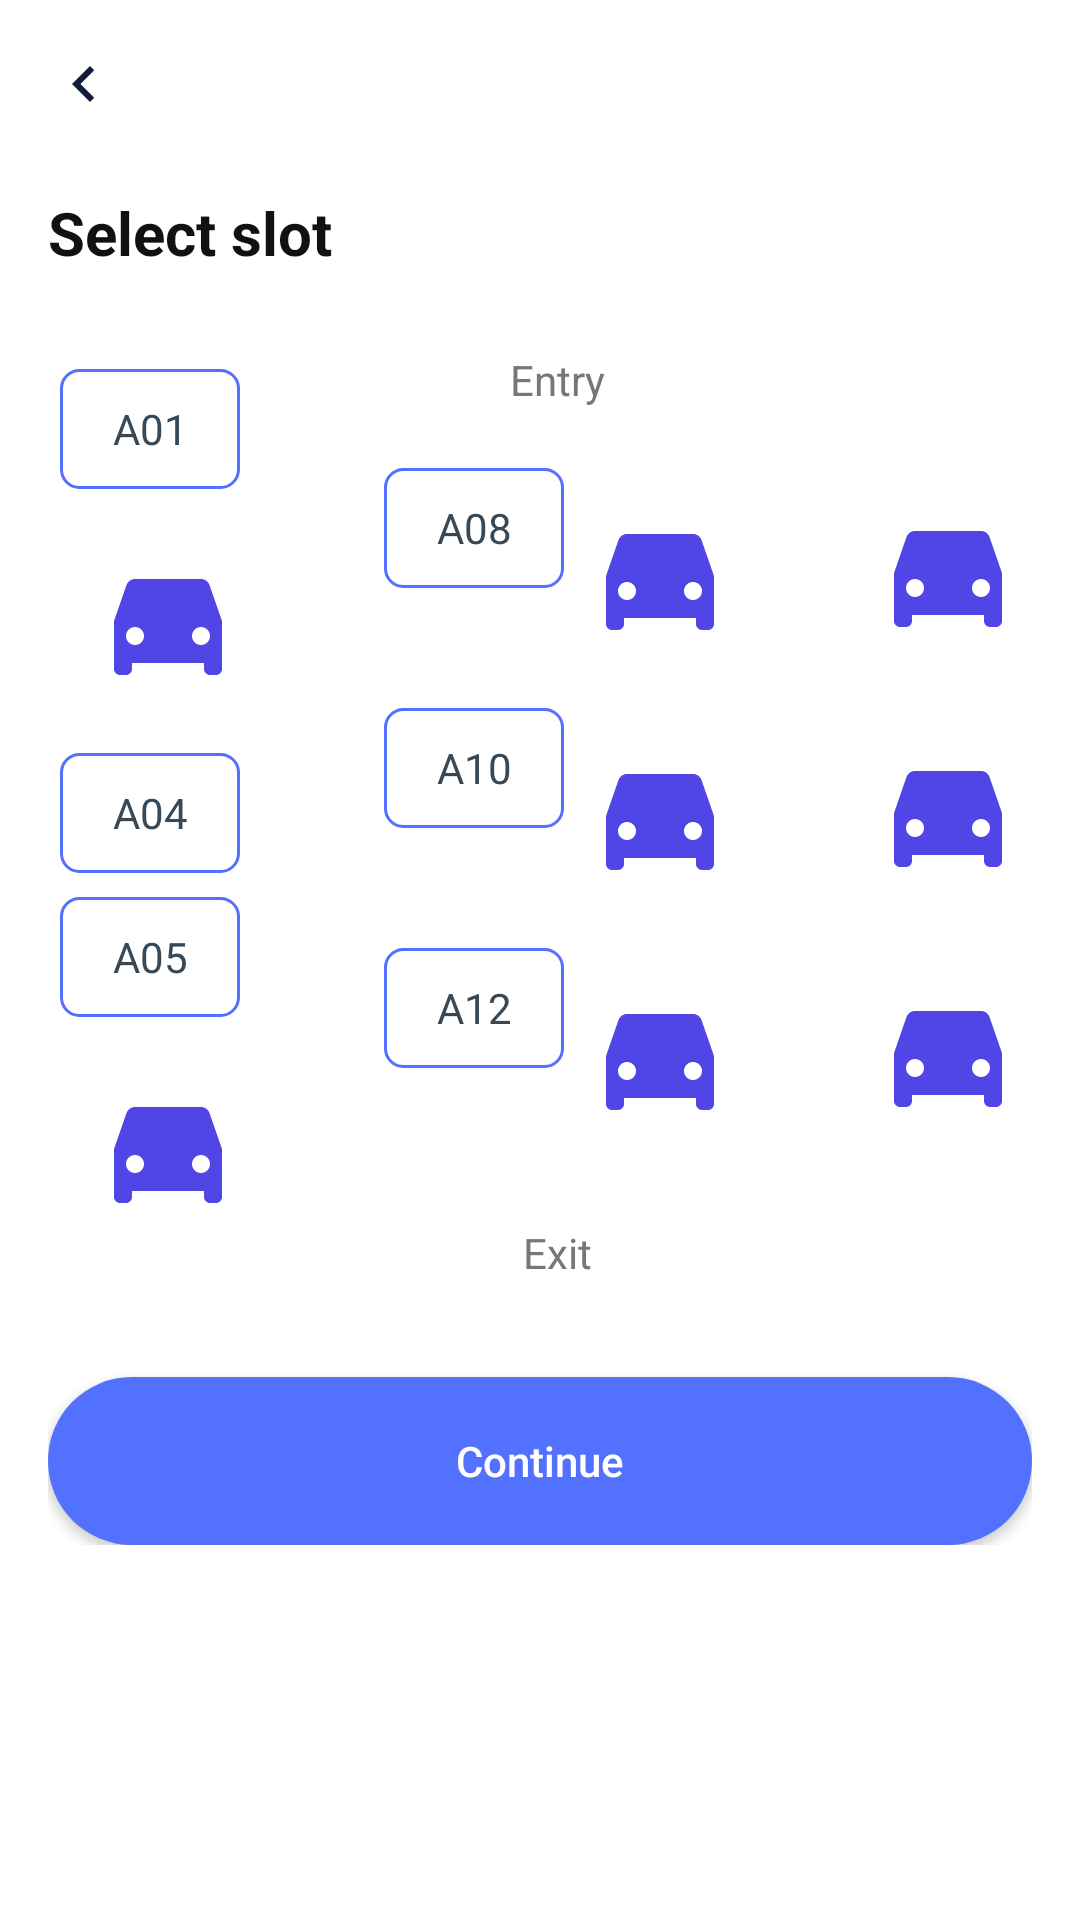

Write the Android layout XML for this screen, with the resource values it uses.
<!-- AndroidManifest.xml: application theme Theme.Park_Ease -->
<!-- res/layout/select_slot_fragment.xml -->
<?xml version="1.0" encoding="utf-8"?>
<ScrollView xmlns:android="http://schemas.android.com/apk/res/android"
    android:layout_width="match_parent"
    android:layout_height="match_parent"
    android:padding="16dp"
    android:background="@android:color/white">

    <LinearLayout
        android:orientation="vertical"
        android:layout_width="match_parent"
        android:layout_height="wrap_content">

        
        <ImageView
            android:id="@+id/backButton"
            android:layout_width="24dp"
            android:layout_height="24dp"
            android:src="@drawable/ic_back"
            android:layout_marginBottom="24dp" />

        
        <TextView
            android:layout_width="wrap_content"
            android:layout_height="wrap_content"
            android:text="Select slot"
            android:textSize="20sp"
            android:textStyle="bold"
            android:textColor="#111111"
            android:layout_marginBottom="24dp" />

        
        <LinearLayout
            android:layout_width="match_parent"
            android:layout_height="wrap_content"
            android:orientation="horizontal"
            android:gravity="center">

            
            <LinearLayout
                android:orientation="vertical"
                android:layout_width="wrap_content"
                android:layout_height="wrap_content"
                android:gravity="end">

                <TextView
                    android:id="@+id/slotA01" android:text="A01" style="@style/SlotStyle"/>
                <ImageView android:src="@drawable/ic_car" style="@style/ParkCarStyle"/>
                <TextView
                    android:id="@+id/slotA04" android:text="A04" style="@style/SlotStyle"/>
                <TextView
                    android:id="@+id/slotA05" android:text="A05" style="@style/SlotStyle"/>
                <ImageView android:src="@drawable/ic_car" style="@style/ParkCarStyle"/>
            </LinearLayout>

            
            <LinearLayout
                android:layout_width="0dp"
                android:layout_height="wrap_content"
                android:layout_weight="1"
                android:orientation="vertical"
                android:gravity="center"
                android:paddingHorizontal="8dp">

                <TextView
                    android:text="Entry"
                    android:textColor="#777"
                    android:layout_marginBottom="16dp"
                    android:layout_marginTop="2dp"
                    android:layout_width="wrap_content"
                    android:layout_height="wrap_content" />

                <LinearLayout
                    android:orientation="horizontal"
                    android:layout_width="wrap_content"
                    android:layout_height="wrap_content">
                    <TextView android:id="@+id/slotA08" android:text="A08" style="@style/SlotStyle"/>
                    <ImageView android:src="@drawable/ic_car" style="@style/ParkCarStyle"/>
                </LinearLayout>

                <LinearLayout
                    android:orientation="horizontal"
                    android:layout_width="wrap_content"
                    android:layout_height="wrap_content">
                    <TextView android:id="@+id/slotA10" android:text="A10" style="@style/SlotStyle"/>
                    <ImageView android:src="@drawable/ic_car" style="@style/ParkCarStyle"/>
                </LinearLayout>

                <LinearLayout
                    android:orientation="horizontal"
                    android:layout_width="wrap_content"
                    android:layout_height="wrap_content">
                    <TextView android:id="@+id/slotA12" android:text="A12" style="@style/SlotStyle"/>
                    <ImageView android:src="@drawable/ic_car" style="@style/ParkCarStyle"/>
                </LinearLayout>

                <TextView
                    android:text="Exit"
                    android:layout_width="wrap_content"
                    android:layout_height="wrap_content"
                    android:textColor="#777"
                    android:layout_marginTop="16dp"/>
            </LinearLayout>

            
            <LinearLayout
                android:orientation="vertical"
                android:layout_width="wrap_content"
                android:layout_height="wrap_content"
                android:gravity="start">

                <ImageView android:src="@drawable/ic_car" style="@style/ParkCarStyle"/>
                <ImageView android:src="@drawable/ic_car" style="@style/ParkCarStyle"/>
                <ImageView android:src="@drawable/ic_car" style="@style/ParkCarStyle"/>
            </LinearLayout>
        </LinearLayout>

        
        <Button
            android:id="@+id/continueButton"
            android:layout_width="match_parent"
            android:layout_height="56dp"
            android:text="Continue"
            android:textAllCaps="false"
            android:textColor="@android:color/white"
            android:layout_marginTop="32dp"
            android:backgroundTint="#5271FF"
            android:background="@drawable/bg_button_rounded"/>
    </LinearLayout>
</ScrollView>
<!-- resources referenced by this layout -->
<resources>
  <!-- drawable bg_button_rounded (drawable) -->
  <shape xmlns:android="http://schemas.android.com/apk/res/android">
      <solid android:color="#567AF2"/>
      <corners android:radius="28dp"/>
  </shape>
  <!-- drawable ic_back (drawable) -->
  <vector xmlns:android="http://schemas.android.com/apk/res/android"
      android:width="24dp"
      android:height="24dp"
      android:viewportWidth="24"
      android:viewportHeight="24">
      <path
          android:fillColor="#111C3C"
          android:pathData="M15.41,7.41L14,6l-6,6 6,6 1.41,-1.41L10.83,12z"/>
  </vector>
  <!-- drawable ic_car (drawable) -->
  <vector xmlns:android="http://schemas.android.com/apk/res/android"
      android:width="24dp" android:height="24dp"
      android:viewportWidth="24" android:viewportHeight="24">
      <path
          android:fillColor="#4F46E5"
          android:pathData="M18.92,6.01C18.72,5.42 18.16,5 17.5,5h-11c-0.66,0 -1.21,0.42 -1.42,1.01L3,12v8c0,0.55 0.45,1 1,1h1c0.55,0 1,-0.45 1,-1v-1h12v1c0,0.55 0.45,1 1,1h1c0.55,0 1,-0.45 1,-1v-8l-2.08,-5.99zM6.5,16c-0.83,0 -1.5,-0.67 -1.5,-1.5S5.67,13 6.5,13s1.5,0.67 1.5,1.5S7.33,16 6.5,16zm11,0c-0.83,0 -1.5,-0.67 -1.5,-1.5s0.67,-1.5 1.5,-1.5 1.5,0.67 1.5,1.5 -0.67,1.5 -1.5,1.5z" />
  </vector>
  <style name="ParkCarStyle">
          <item name="android:layout_width">48dp</item>
          <item name="android:layout_height">72dp</item>
          <item name="android:layout_margin">4dp</item>
      </style>
  <style name="SlotStyle">
          <item name="android:layout_width">60dp</item>
          <item name="android:layout_height">40dp</item>
          <item name="android:background">@drawable/bg_slot_border</item>
          <item name="android:gravity">center</item>
          <item name="android:textColor">#374957</item>
          <item name="android:layout_margin">4dp</item>
      </style>
  <style name="Theme.Park_Ease" parent="Base.Theme.Park_Ease" />
  <!-- drawable bg_slot_border (drawable) -->
  <shape xmlns:android="http://schemas.android.com/apk/res/android"
      android:shape="rectangle">
      <solid android:color="@android:color/white"/>
      <stroke android:width="1dp" android:color="#5271FF"/>
      <corners android:radius="6dp"/>
  </shape>
  <style name="Base.Theme.Park_Ease" parent="Theme.Material3.DayNight.NoActionBar">
          
          
      </style>
</resources>
